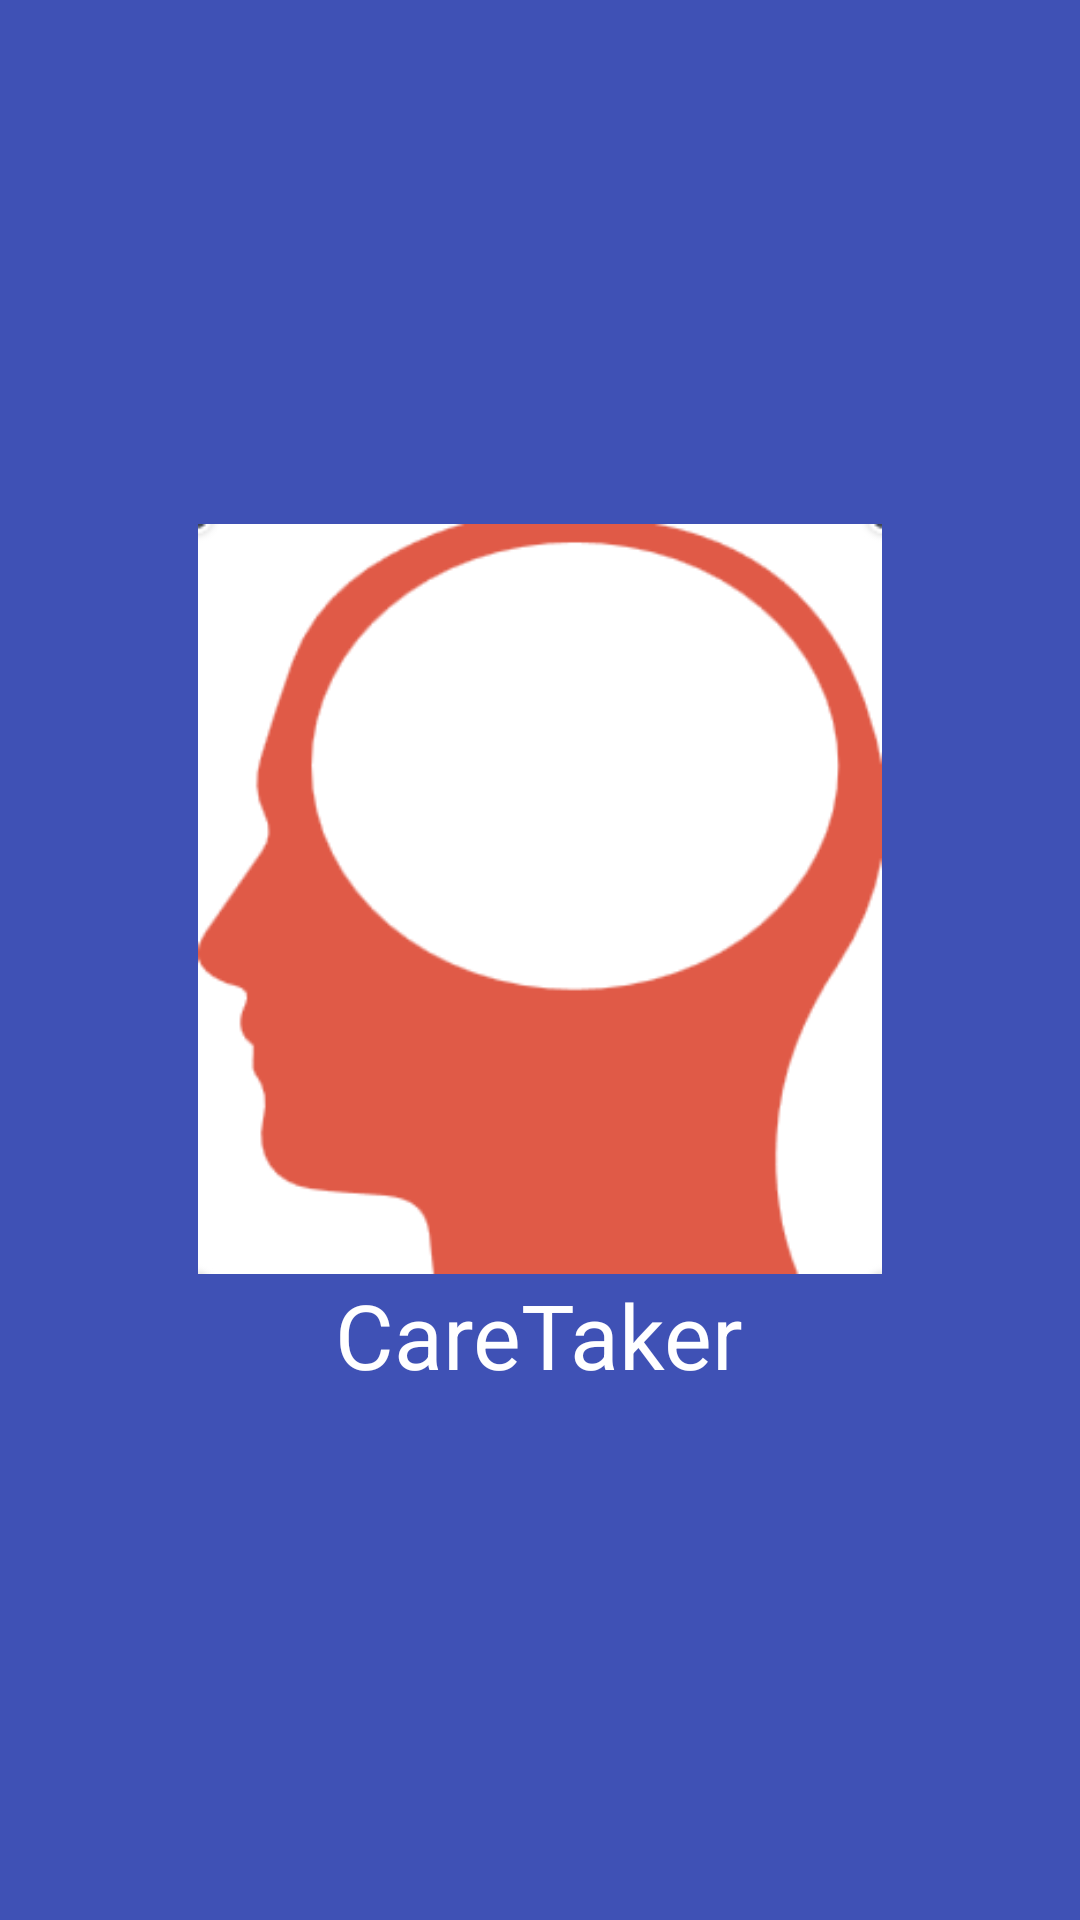

Android layout source for this screen:
<!-- AndroidManifest.xml: application theme AppTheme -->
<!-- res/layout/activity_splash.xml -->
<?xml version="1.0" encoding="utf-8"?>
<RelativeLayout xmlns:android="http://schemas.android.com/apk/res/android"
    android:layout_width="match_parent"
    android:layout_height="match_parent"
    android:gravity="center"
    android:background="@color/colorPrimary">


    <ImageView
        android:id="@+id/logo_id"
        android:layout_width="250dp"
        android:layout_height="250dp"
        android:layout_centerInParent="true"
        android:src="@mipmap/ic"/>

    <TextView
        android:layout_width="wrap_content"
        android:layout_height="wrap_content"
        android:layout_below="@+id/logo_id"
        android:layout_centerHorizontal="true"
        android:text="CareTaker"
        android:textSize="30dp"
        android:textColor="@color/colorWhite"/>

</RelativeLayout>
<!-- resources referenced by this layout -->
<resources>
  <color name="colorPrimary">#3F51B5</color>
  <color name="colorWhite">#FFFFFF</color>
  <!-- mipmap ic: png bitmap (mipmap-hdpi, 9942 bytes) -->
  <style name="AppTheme" parent="Theme.AppCompat.Light.DarkActionBar">
          
          <item name="colorPrimary">@color/colorPrimary</item>
          <item name="colorPrimaryDark">@color/colorPrimaryDark</item>
          <item name="colorAccent">@color/colorAccent</item>
      </style>
  <color name="colorPrimaryDark">#303F9F</color>
  <color name="colorAccent">#FF4081</color>
</resources>
